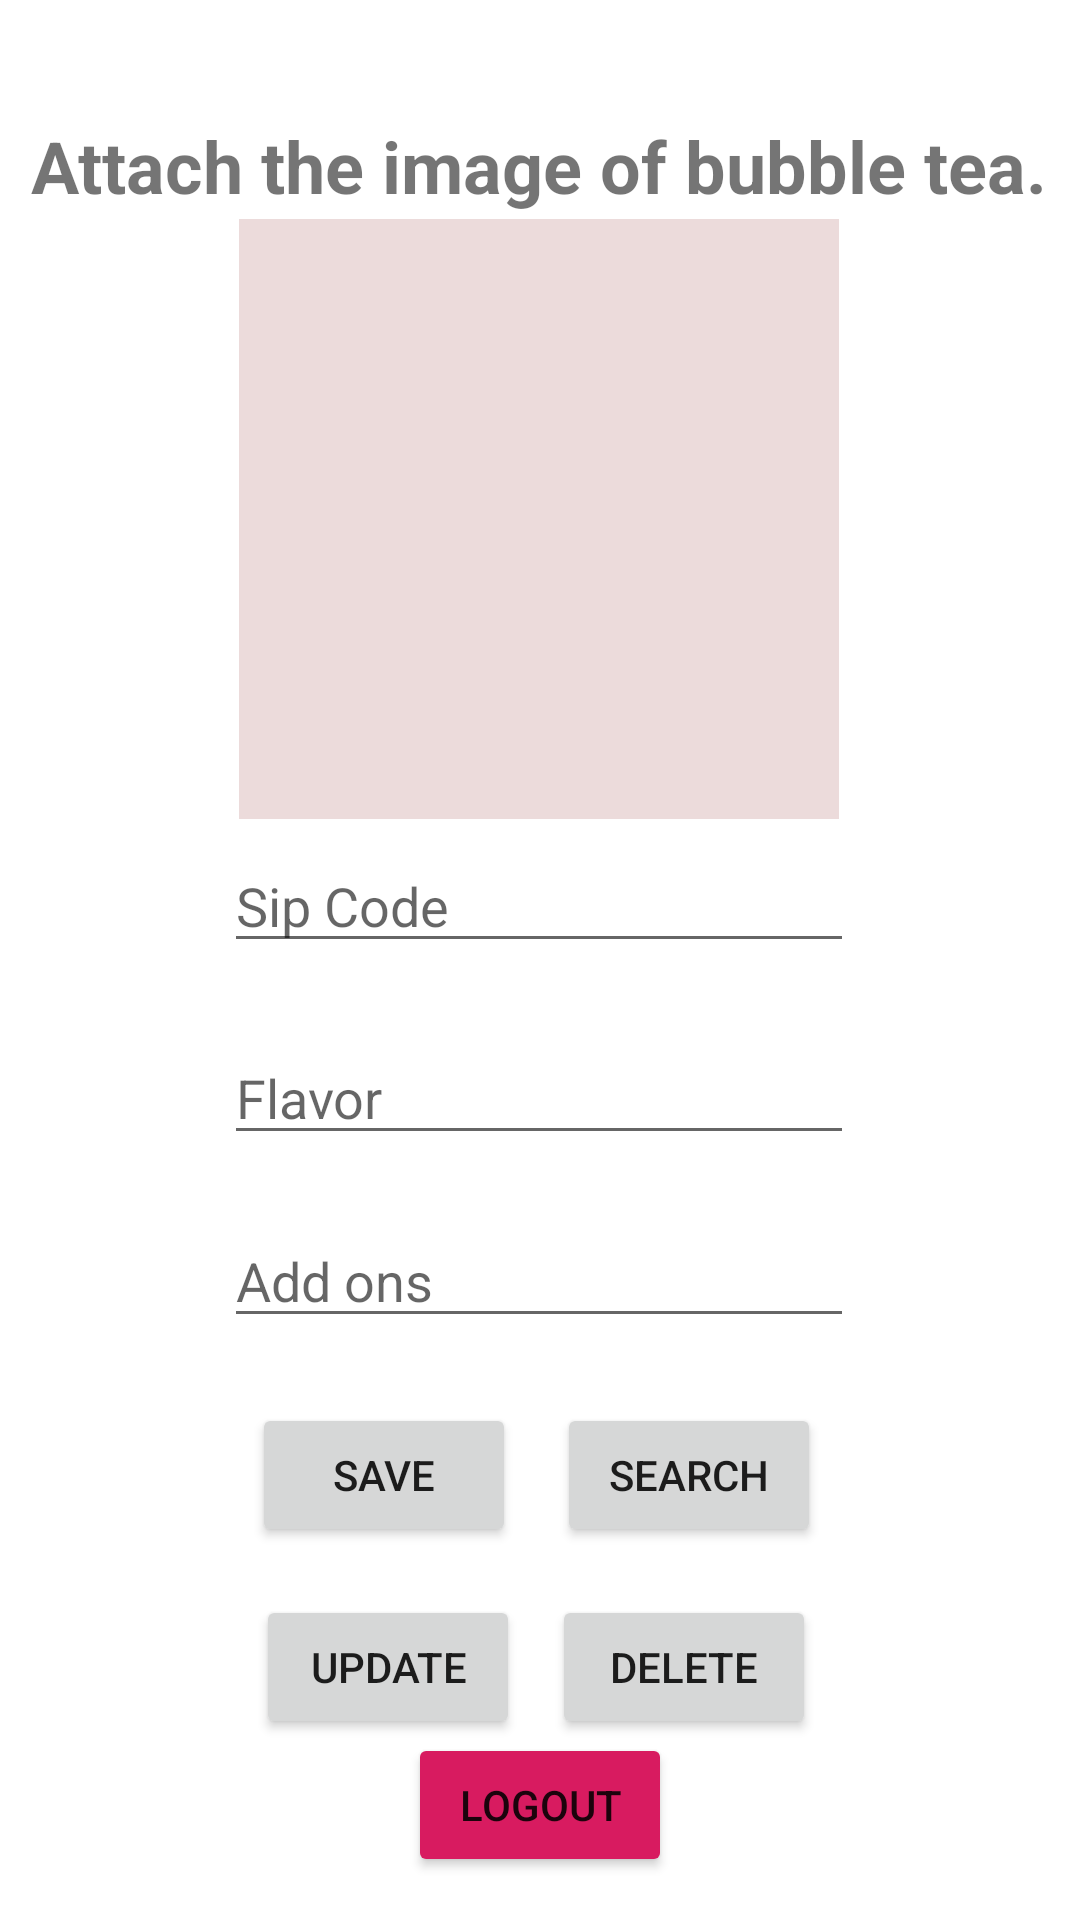

Produce the Android XML layout that renders to this screen, including the resource entries it uses.
<!-- AndroidManifest.xml: application theme Theme.ATACADORFirebaseFinalAct -->
<!-- res/layout/activity_main.xml -->
<?xml version="1.0" encoding="utf-8"?>
<androidx.constraintlayout.widget.ConstraintLayout xmlns:android="http://schemas.android.com/apk/res/android"
    xmlns:app="http://schemas.android.com/apk/res-auto"
    xmlns:tools="http://schemas.android.com/tools"
    android:layout_width="match_parent"
    android:layout_height="match_parent">

    <TextView
        android:id="@+id/textView"
        android:layout_width="wrap_content"
        android:layout_height="wrap_content"
        android:text="Attach the image of bubble tea."
        android:textSize="24sp"
        android:textStyle="bold"
        app:layout_constraintBottom_toBottomOf="parent"
        app:layout_constraintEnd_toEndOf="parent"
        app:layout_constraintHorizontal_bias="0.498"
        app:layout_constraintStart_toStartOf="parent"
        app:layout_constraintTop_toTopOf="parent"
        app:layout_constraintVertical_bias="0.064" />

    <TextView
        android:visibility="gone"
        android:id="@+id/addimagerequired"
        android:layout_width="wrap_content"
        android:layout_height="wrap_content"
        android:text="Please add an image"
        android:textColor="#FF0000"
        android:textSize="14sp"
        app:layout_constraintBottom_toBottomOf="parent"
        app:layout_constraintEnd_toEndOf="parent"
        app:layout_constraintHorizontal_bias="0.498"
        app:layout_constraintStart_toStartOf="parent"
        app:layout_constraintTop_toTopOf="parent"
        app:layout_constraintVertical_bias="0.404" />

    <EditText
        android:id="@+id/id"
        android:layout_width="wrap_content"
        android:layout_height="wrap_content"
        android:ems="10"
        android:hint="Sip Code"
        android:inputType="textPersonName"
        app:layout_constraintBottom_toBottomOf="parent"
        app:layout_constraintEnd_toEndOf="parent"
        app:layout_constraintHorizontal_bias="0.497"
        app:layout_constraintStart_toStartOf="parent"
        app:layout_constraintTop_toTopOf="parent"
        app:layout_constraintVertical_bias="0.467" />

    <EditText
        android:id="@+id/name"
        android:layout_width="wrap_content"
        android:layout_height="wrap_content"
        android:ems="10"
        android:hint="Flavor"
        android:inputType="textPersonName"
        app:layout_constraintBottom_toBottomOf="parent"
        app:layout_constraintEnd_toEndOf="parent"
        app:layout_constraintHorizontal_bias="0.497"
        app:layout_constraintStart_toStartOf="parent"
        app:layout_constraintTop_toTopOf="parent"
        app:layout_constraintVertical_bias="0.574" />

    <EditText
        android:id="@+id/desc"
        android:layout_width="wrap_content"
        android:layout_height="wrap_content"
        android:ems="10"
        android:hint="Add ons"
        android:inputType="textPersonName"
        app:layout_constraintBottom_toBottomOf="parent"
        app:layout_constraintEnd_toEndOf="parent"
        app:layout_constraintHorizontal_bias="0.497"
        app:layout_constraintStart_toStartOf="parent"
        app:layout_constraintTop_toTopOf="parent"
        app:layout_constraintVertical_bias="0.676" />

    <Button
        android:id="@+id/searchButton"
        android:layout_width="wrap_content"
        android:layout_height="wrap_content"
        android:text="Search"
        app:layout_constraintBottom_toBottomOf="parent"
        app:layout_constraintEnd_toEndOf="parent"
        app:layout_constraintHorizontal_bias="0.682"
        app:layout_constraintStart_toStartOf="parent"
        app:layout_constraintTop_toTopOf="parent"
        app:layout_constraintVertical_bias="0.79" />

    <Button
        android:id="@+id/deleteButton"
        android:layout_width="wrap_content"
        android:layout_height="wrap_content"
        android:text="Delete"
        app:layout_constraintBottom_toBottomOf="parent"
        app:layout_constraintEnd_toEndOf="parent"
        app:layout_constraintHorizontal_bias="0.676"
        app:layout_constraintStart_toStartOf="parent"
        app:layout_constraintTop_toTopOf="parent"
        app:layout_constraintVertical_bias="0.898" />

    <Button
        android:id="@+id/updateButton"
        android:layout_width="wrap_content"
        android:layout_height="wrap_content"
        android:text="Update"
        app:layout_constraintBottom_toBottomOf="parent"
        app:layout_constraintEnd_toEndOf="parent"
        app:layout_constraintHorizontal_bias="0.314"
        app:layout_constraintStart_toStartOf="parent"
        app:layout_constraintTop_toTopOf="parent"
        app:layout_constraintVertical_bias="0.898" />

    <Button
        android:id="@+id/saveButton"
        android:layout_width="wrap_content"
        android:layout_height="wrap_content"
        android:text="Save"
        app:layout_constraintBottom_toBottomOf="parent"
        app:layout_constraintEnd_toEndOf="parent"
        app:layout_constraintHorizontal_bias="0.309"
        app:layout_constraintStart_toStartOf="parent"
        app:layout_constraintTop_toTopOf="parent"
        app:layout_constraintVertical_bias="0.79" />

    <Button
        android:id="@+id/logoutbtn"
        android:layout_width="wrap_content"
        android:layout_height="wrap_content"
        android:backgroundTint="#D81B60"
        android:text="Logout"
        app:layout_constraintBottom_toBottomOf="parent"
        app:layout_constraintEnd_toEndOf="parent"
        app:layout_constraintStart_toStartOf="parent"
        app:layout_constraintTop_toTopOf="parent"
        app:layout_constraintVertical_bias="0.976" />

    <ImageView
        android:id="@+id/addImage"
        android:layout_width="200dp"
        android:layout_height="200dp"
        android:background="#ECDBDB"
        android:scaleType="centerCrop"
        app:layout_constraintBottom_toBottomOf="parent"
        app:layout_constraintEnd_toEndOf="parent"
        app:layout_constraintHorizontal_bias="0.498"
        app:layout_constraintStart_toStartOf="parent"
        app:layout_constraintTop_toTopOf="parent"
        app:layout_constraintVertical_bias="0.166"
        tools:visibility="visible" />



</androidx.constraintlayout.widget.ConstraintLayout>
<!-- resources referenced by this layout -->
<resources>
  <style name="Theme.ATACADORFirebaseFinalAct" parent="Theme.MaterialComponents.DayNight.DarkActionBar">
          
          <item name="colorPrimary">@color/purple_500</item>
          <item name="colorPrimaryVariant">@color/purple_700</item>
          <item name="colorOnPrimary">@color/white</item>
          
          <item name="colorSecondary">@color/teal_200</item>
          <item name="colorSecondaryVariant">@color/teal_700</item>
          <item name="colorOnSecondary">@color/black</item>
          
          <item name="android:statusBarColor" tools:targetApi="l">?attr/colorPrimaryVariant</item>
          
      </style>
  <!-- not gathered from this repository: default colours our renderer supplied (Android Studio template values) -->
  <color name="purple_500">#FF6200EE</color>
  <color name="purple_700">#FF3700B3</color>
  <color name="teal_200">#FF03DAC5</color>
  <color name="teal_700">#FF018786</color>
  <color name="black">#FF000000</color>
  <color name="white">#FFFFFFFF</color>
</resources>
